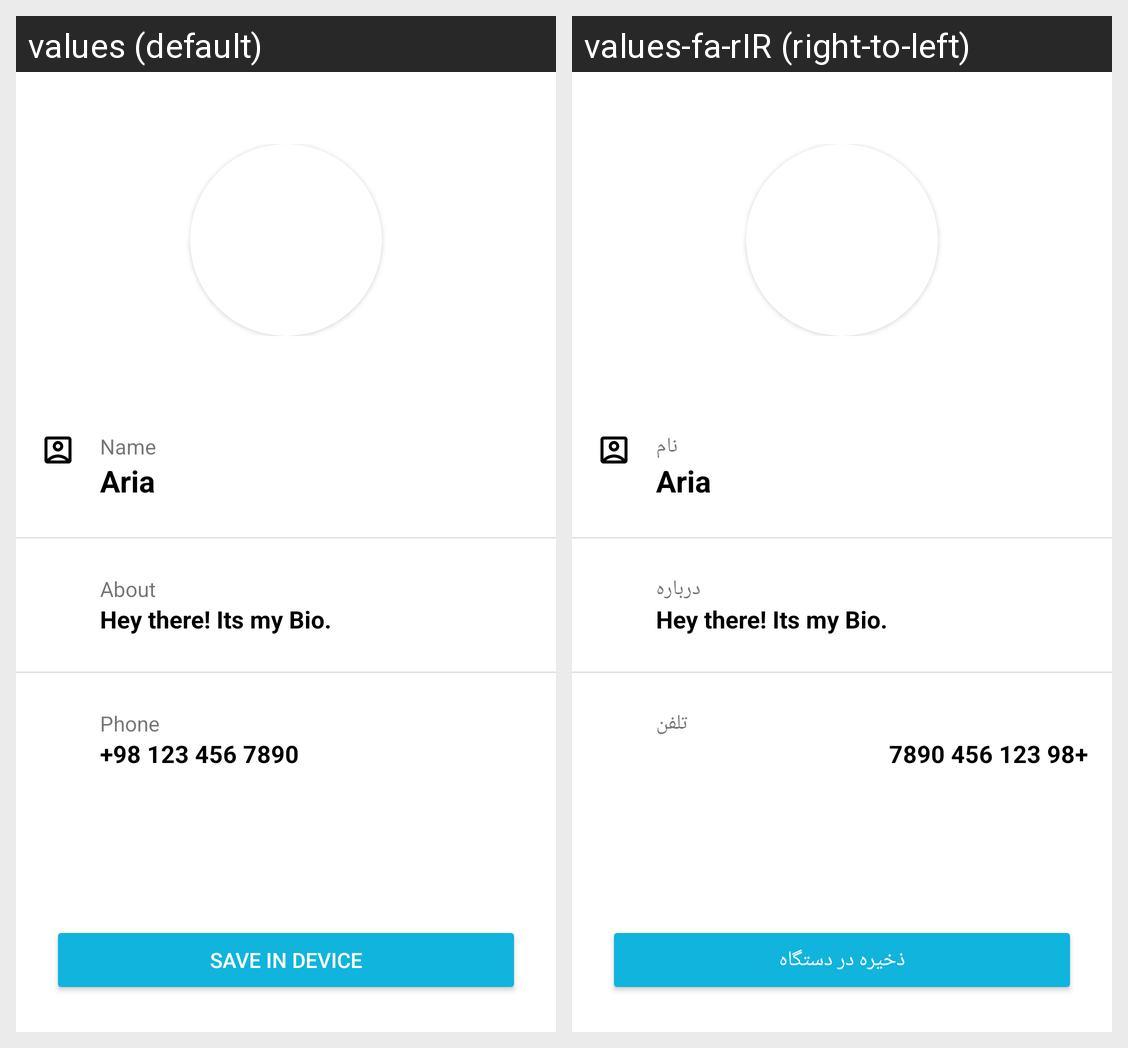

The Android screen above is rendered under two locales of the same app. Produce the string resources it draws, with the default and per-locale values.
Android screen res/layout/contact_layout.xml rendered under 2 locales, left to right: values (default), values-fa-rIR (right-to-left). Device: Nexus 5 (rendered at 1080×1920; each locale shown at half size, 540×960, under a caption strip naming it); theme Theme.Peyvand.
Strings drawn on this screen, with the default value and each locale's value (text and hints the layout hard-codes, and strings that could not be matched under every locale, appear in the picture but are not listed):

edit_name_title
  values: Name
  values-fa-rIR: نام

edit_bio_title
  values: About
  values-fa-rIR: درباره

edit_tel_title
  values: Phone
  values-fa-rIR: تلفن

save_contact
  values: Save in device
  values-fa-rIR: ذخیره در دستگاه
